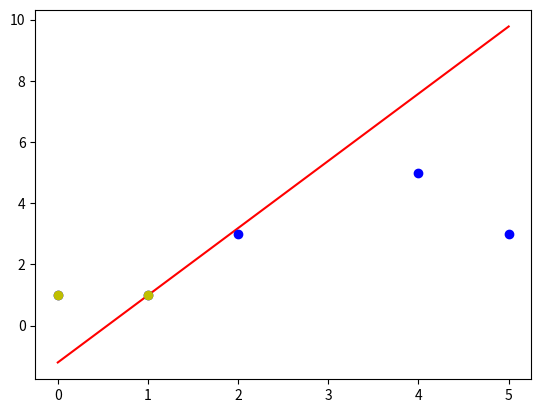

Source code (Python):
import numpy as np
import matplotlib.pyplot as plt
n = 0
lr = 0.10
X = np.array([[1,1,2,3],
             [1,1,4,5],
             [1,1,1,1],
             [1,1,5,3],
             [1,1,0,1]])

Y = np.array([1,1,-1,1,-1])

W = (np.random.random(X.shape[1])-0.5)*2

def get_show():
    all_x = X[:, 2]
    all_y = X[:, 3]

    all_negetive_x = [1,0]
    all_negetive_y = [1,1]

    k = -W[2]/W[3]
    b = -(W[0]+W[1])/W[3]
    print(W)
    xdata = np.linspace(0,5)
    plt.figure()
    plt.plot(xdata,xdata*k+b,'r')
    plt.plot(all_x,all_y,'bo')
    plt.plot(all_negetive_x,all_negetive_y,'yo')
    plt.show()


def get_update():
    global X,Y,W,lr,n
    n+=1
    new_output = np.sign(np.dot(X,W.T))

    new_W = W + lr*((Y-new_output.T).dot(X)) / int(X.shape[0])
    W = new_W

def main():
    for _ in range(100):
        get_update()
        new_output  = np.sign(np.dot(X,W.T))
        if (new_output == Y.T).all():
            print("迭代次数：",n)
            break
    get_show()


if __name__ == "__main__":
    main()



